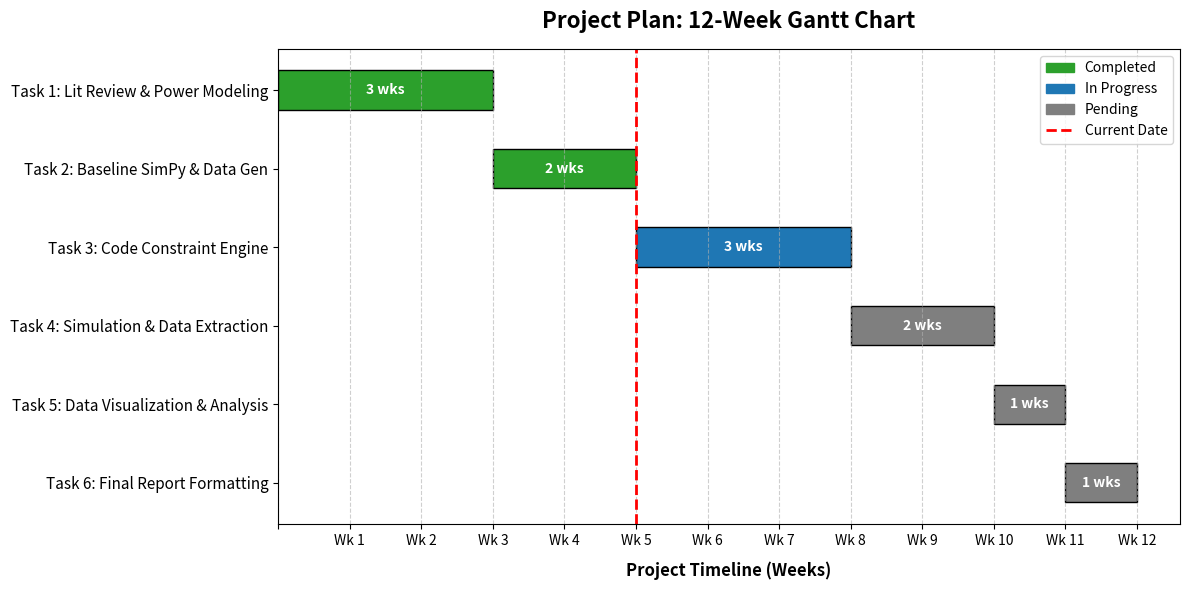

Recreate this plot in Python.
import matplotlib.pyplot as plt
import matplotlib.patches as mpatches
import numpy as np

def generate_gantt_chart():
    print("Generating Project Gantt Chart...")

    # Define the tasks, their start weeks, duration in weeks, and status colors
    # Status: Completed (Green), In Progress (Blue), Pending (Gray)
    tasks = [
        {"name": "Task 1: Lit Review & Power Modeling", "start": 0, "duration": 3, "color": "#2ca02c"}, 
        {"name": "Task 2: Baseline SimPy & Data Gen", "start": 3, "duration": 2, "color": "#2ca02c"},
        {"name": "Task 3: Code Constraint Engine", "start": 5, "duration": 3, "color": "#1f77b4"},
        {"name": "Task 4: Simulation & Data Extraction", "start": 8, "duration": 2, "color": "#7f7f7f"},
        {"name": "Task 5: Data Visualization & Analysis", "start": 10, "duration": 1, "color": "#7f7f7f"},
        {"name": "Task 6: Final Report Formatting", "start": 11, "duration": 1, "color": "#7f7f7f"}
    ]

    fig, ax = plt.subplots(figsize=(12, 6))

    # Plot each task as a horizontal bar
    for i, task in enumerate(tasks):
        # We use len(tasks) - i to plot the first task at the top
        y_pos = len(tasks) - i 
        ax.barh(y_pos, task["duration"], left=task["start"], height=0.5, align='center', color=task["color"], edgecolor='black')
        # Add a text label inside/next to the bar for duration
        ax.text(task["start"] + task["duration"]/2, y_pos, f"{task['duration']} wks", 
                ha='center', va='center', color='white', fontweight='bold', fontsize=10)

    # Format the Y-axis
    ax.set_yticks(range(1, len(tasks) + 1))
    ax.set_yticklabels([task["name"] for task in reversed(tasks)], fontsize=11)

    # Format the X-axis (Weeks 1 to 12)
    ax.set_xticks(range(0, 13))
    ax.set_xticklabels([f"Wk {i}" if i > 0 else "" for i in range(0, 13)])
    ax.set_xlabel("Project Timeline (Weeks)", fontsize=12, fontweight='bold', labelpad=10)
    
    # Add a vertical line to indicate the "Current" point in time (End of Week 5 / Start of Week 6)
    ax.axvline(x=5, color='red', linestyle='--', linewidth=2, label="Current Progress (Mid-July)")

    # Create a custom legend
    comp_patch = mpatches.Patch(color='#2ca02c', label='Completed')
    prog_patch = mpatches.Patch(color='#1f77b4', label='In Progress')
    pend_patch = mpatches.Patch(color='#7f7f7f', label='Pending')
    curr_line = plt.Line2D([0], [0], color='red', linestyle='--', linewidth=2, label='Current Date')
    ax.legend(handles=[comp_patch, prog_patch, pend_patch, curr_line], loc='upper right', fontsize=10)

    # Title and grid
    plt.title("Project Plan: 12-Week Gantt Chart", fontsize=16, fontweight='bold', pad=15)
    ax.xaxis.grid(True, linestyle='--', alpha=0.6)
    
    # Layout adjustment and save
    plt.tight_layout()
    filename = "fig_3_gantt_chart.png"
    plt.savefig(filename, dpi=300)
    plt.close()
    
    print(f"Success! Saved as {filename}")

if __name__ == "__main__":
    generate_gantt_chart()
